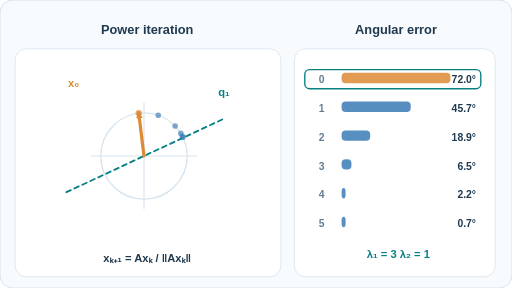
t = 0.00 s
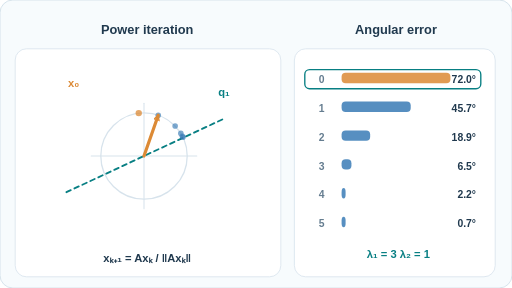
t = 1.68 s
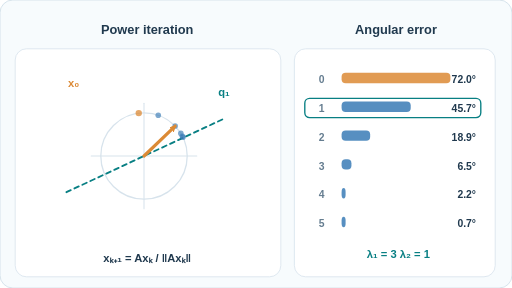
t = 3.35 s
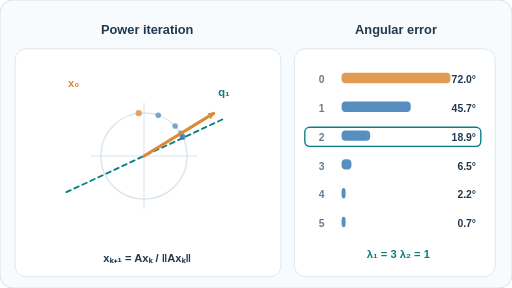
t = 5.00 s
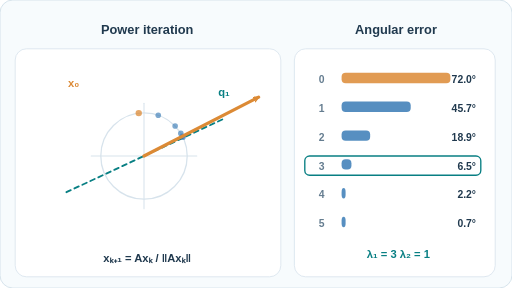
t = 6.62 s
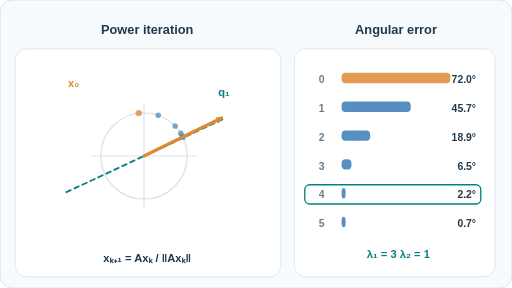
t = 8.31 s

The animated SVG that drew these frames (rendered in a browser with its animation timeline set to each time). Animation: 3 SMIL elements (animate=3); frames cover the first 8.31 s, repeats indefinitely.

<svg xmlns="http://www.w3.org/2000/svg" width="640" height="360" viewBox="0 0 640 360" role="img" aria-labelledby="title desc"><title id="title">Power iteration: apply A and normalise</title><desc id="desc">Real symmetric A=Q diag(3,1) Q-transpose, leading eigenvector at 25 degrees. Six normalised steps converge from 97 degrees towards the dominant eigendirection; schematic exact calculation.</desc><rect width="640" height="360" rx="16" fill="#f7fbfd" stroke="#cfdee7"/><defs><marker id="tip" markerWidth="8" markerHeight="8" refX="7" refY="3.5" orient="auto" markerUnits="userSpaceOnUse"><path d="M0 0L7 3.5L0 7" fill="none" stroke="#087f83" stroke-width="1.8"/></marker><marker id="ambertip" markerWidth="8" markerHeight="8" refX="7" refY="3.5" orient="auto" markerUnits="userSpaceOnUse"><path d="M0 0L7 3.5L0 7" fill="none" stroke="#dc8a35" stroke-width="1.8"/></marker></defs><rect x="19" y="61" width="332" height="285" rx="14" fill="#fff" stroke="#d7e3ec"/><rect x="368" y="61" width="251" height="285" rx="14" fill="#fff" stroke="#d7e3ec"/><text x="184" y="42" text-anchor="middle" font-family="Arial,Helvetica,sans-serif" font-size="16" font-weight="600" fill="#20394e">Power iteration</text><text x="495" y="42" text-anchor="middle" font-family="Arial,Helvetica,sans-serif" font-size="16" font-weight="600" fill="#20394e">Angular error</text><circle cx="180" cy="195" r="54" fill="none" stroke="#d7e3ec" stroke-width="1.6"/><line x1="114" y1="195" x2="246" y2="195" stroke="#d7e3ec" stroke-width="1.3" stroke-linecap="round" /><line x1="180" y1="129" x2="180" y2="261" stroke="#d7e3ec" stroke-width="1.3" stroke-linecap="round" /><line x1="83.02506678707846" y1="240.22015400625483" x2="278.7875487869949" y2="148.93460947026375" stroke="#087f83" stroke-width="2.3" stroke-linecap="round" stroke-dasharray="6 5"/><text x="280" y="120" text-anchor="middle" font-family="Arial,Helvetica,sans-serif" font-size="14" font-weight="600" fill="#087f83">q₁</text><text x="184" y="327" text-anchor="middle" font-family="Arial,Helvetica,sans-serif" font-size="14" font-weight="600" fill="#20394e">xₖ₊₁ = Axₖ / ‖Axₖ‖</text><circle cx="173.42" cy="141.40" r="4" fill="#dc8a35" opacity="0.75"/><circle cx="197.82" cy="144.02" r="3.5" fill="#397bb6" opacity="0.65"/><circle cx="218.92" cy="157.57" r="3.5" fill="#397bb6" opacity="0.65"/><circle cx="226.04" cy="166.78" r="3.5" fill="#397bb6" opacity="0.65"/><circle cx="228.04" cy="170.34" r="3.5" fill="#397bb6" opacity="0.65"/><circle cx="228.65" cy="171.56" r="3.5" fill="#397bb6" opacity="0.65"/><text x="92" y="109" text-anchor="middle" font-family="Arial,Helvetica,sans-serif" font-size="14" font-weight="600" fill="#dc8a35">x₀</text><text x="402" y="104" text-anchor="middle" font-family="Arial,Helvetica,sans-serif" font-size="13" font-weight="600" fill="#657d90">0</text><rect x="427" y="91" width="136.0" height="13" rx="5" fill="#dc8a35" opacity=".85"/><text x="595" y="104" text-anchor="end" font-family="Arial,Helvetica,sans-serif" font-size="13" font-weight="600" fill="#20394e">72.0°</text><text x="402" y="140" text-anchor="middle" font-family="Arial,Helvetica,sans-serif" font-size="13" font-weight="600" fill="#657d90">1</text><rect x="427" y="127" width="86.4" height="13" rx="5" fill="#397bb6" opacity=".85"/><text x="595" y="140" text-anchor="end" font-family="Arial,Helvetica,sans-serif" font-size="13" font-weight="600" fill="#20394e">45.7°</text><text x="402" y="176" text-anchor="middle" font-family="Arial,Helvetica,sans-serif" font-size="13" font-weight="600" fill="#657d90">2</text><rect x="427" y="163" width="35.7" height="13" rx="5" fill="#397bb6" opacity=".85"/><text x="595" y="176" text-anchor="end" font-family="Arial,Helvetica,sans-serif" font-size="13" font-weight="600" fill="#20394e">18.9°</text><text x="402" y="212" text-anchor="middle" font-family="Arial,Helvetica,sans-serif" font-size="13" font-weight="600" fill="#657d90">3</text><rect x="427" y="199" width="12.3" height="13" rx="5" fill="#397bb6" opacity=".85"/><text x="595" y="212" text-anchor="end" font-family="Arial,Helvetica,sans-serif" font-size="13" font-weight="600" fill="#20394e">6.5°</text><text x="402" y="248" text-anchor="middle" font-family="Arial,Helvetica,sans-serif" font-size="13" font-weight="600" fill="#657d90">4</text><rect x="427" y="235" width="5.0" height="13" rx="5" fill="#397bb6" opacity=".85"/><text x="595" y="248" text-anchor="end" font-family="Arial,Helvetica,sans-serif" font-size="13" font-weight="600" fill="#20394e">2.2°</text><text x="402" y="284" text-anchor="middle" font-family="Arial,Helvetica,sans-serif" font-size="13" font-weight="600" fill="#657d90">5</text><rect x="427" y="271" width="5.0" height="13" rx="5" fill="#397bb6" opacity=".85"/><text x="595" y="284" text-anchor="end" font-family="Arial,Helvetica,sans-serif" font-size="13" font-weight="600" fill="#20394e">0.7°</text><text x="498" y="323" text-anchor="middle" font-family="Arial,Helvetica,sans-serif" font-size="14" font-weight="600" fill="#087f83">λ₁ = 3    λ₂ = 1</text><style>@media(prefers-reduced-motion:reduce){.animated{display:none!important}.reduced{display:inline!important}}</style><g class="animated"><line x1="180" y1="195" x2="173.41905545612204" y2="141.4025078113686" stroke="#dc8a35" stroke-width="4" stroke-linecap="round" marker-end="url(#ambertip)"><animate attributeName="x2" values="173.419;203.666;197.819;197.819;266.141;218.924;218.924;311.539;226.041;226.041;323.293;228.039;228.039;325.849;228.648;228.648;326.521;228.844;228.844" keyTimes="0.00000;0.05167;0.11250;0.16667;0.21833;0.27917;0.33333;0.38500;0.44583;0.50000;0.55167;0.61250;0.66667;0.71833;0.77917;0.83333;0.88500;0.94583;1.00000" dur="12s" repeatCount="indefinite"/><animate attributeName="y2" values="141.403;127.298;144.025;144.025;112.166;157.571;157.571;114.383;166.783;166.783;121.434;170.337;170.337;124.727;171.561;171.561;125.922;171.972;171.972" keyTimes="0.00000;0.05167;0.11250;0.16667;0.21833;0.27917;0.33333;0.38500;0.44583;0.50000;0.55167;0.61250;0.66667;0.71833;0.77917;0.83333;0.88500;0.94583;1.00000" dur="12s" repeatCount="indefinite"/></line></g><rect class="animated" x="381" y="87" width="220" height="24" rx="6" fill="none" stroke="#087f83" stroke-width="1.7"><animate attributeName="y" calcMode="discrete" values="87;123;159;195;231;267;267" keyTimes="0;.166667;.333333;.5;.666667;.833333;1" dur="12s" repeatCount="indefinite"/></rect><g class="reduced" display="none"><line x1="180" y1="195" x2="228.64767766371284" y2="171.56064297111598" stroke="#dc8a35" stroke-width="4" stroke-linecap="round" marker-end="url(#ambertip)"/></g></svg>
